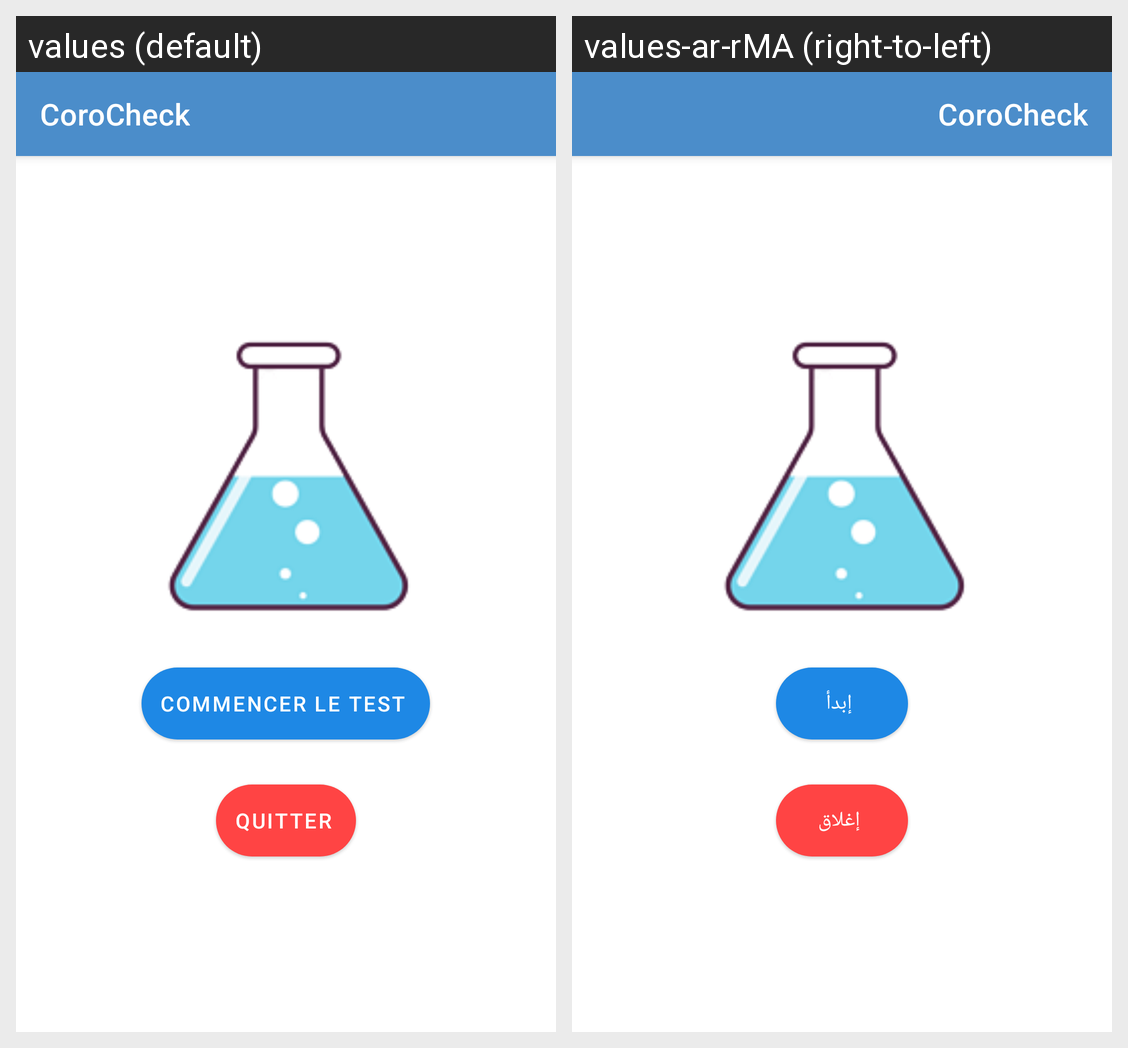

Translations of the strings shown on this Android screen, per locale in the grid:
Android screen res/layout/activity_main.xml rendered under 2 locales, left to right: values (default), values-ar-rMA (right-to-left). Device: Nexus 5 (rendered at 1080×1920; each locale shown at half size, 540×960, under a caption strip naming it); theme AppTheme.
Strings drawn on this screen, with the default value and each locale's value (text and hints the layout hard-codes, and strings that could not be matched under every locale, appear in the picture but are not listed):

app_name
  values: CoroCheck
  values-ar-rMA: CoroCheck

commencer_le_test
  values: commencer le test
  values-ar-rMA: إبدأ

quitter
  values: Quitter
  values-ar-rMA: إغلاق
